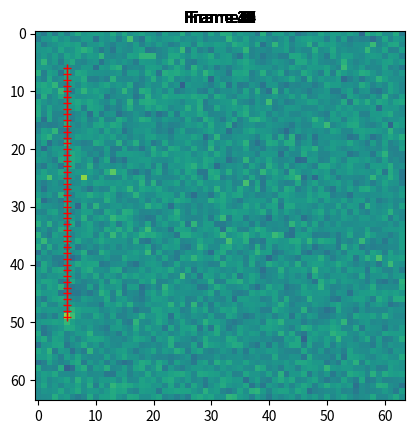

Python code for this plot: (Note: this script raises an exception after producing the figure.)
import matplotlib.pyplot as plt
import numpy as np
from matplotlib import animation
from scipy.special import erf

rng = np.random.RandomState(42)
noise_rate = 100
img_size = (64, 64)
snr = 20
i_max_factor = 2
x0, y0 = 5, 5
state = np.array([x0, y0, 1, 0]).reshape((-1, 1))
nt = int(img_size[0] * 0.7)

# Define PSF parameters
psf_size = 9  # Kernel size (odd)
pad_dim = psf_size // 2
sigma = 0.75  # 625e-9 / (2 * np.pi) * 10  # wavelength * f / 2 * pi * D
pixel_size = 10e-6  # 10 um


def cv_dynamics(x, dt, img_size):
    # Update the target's state using constant velocity model
    new_state = np.array([[1, 0, dt, 0], [0, 1, 0, dt], [0, 0, 1, 0], [0, 0, 0, 1]]) @ x

    # Ensure the position is within bounds
    new_state[0] = np.clip(np.round(new_state[0]), 0, img_size[0] - 1)
    new_state[1] = np.clip(np.round(new_state[1]), 0, img_size[1] - 1)
    return new_state.astype(int)


def gaussian_psf(size, sigma):
    """
    Generates a 2D Gaussian kernel.

    Parameters:
        size (int): Kernel size (must be odd for symmetry).
        sigma (float): Standard deviation of the Gaussian.

    Returns:
        np.ndarray: Normalized 2D Gaussian kernel.
    """
    ax = np.arange(-(size // 2), size // 2 + 1)
    xx, yy = np.meshgrid(ax, ax)
    kernel = np.exp(-(xx**2 + yy**2) / (2 * sigma**2))
    return kernel / np.sum(kernel)  # Normalize to ensure sum = 1


def omega1(window, psf_kernel):
    """
    Calculate Omega 1: Weighted sum of observed intensities and PSF contributions.

    Parameters:
        window (np.ndarray): Section of the image centered on the pixel, same size as the PSF kernel.
        psf_kernel (np.ndarray): Gaussian PSF kernel.

    Returns:
        float: The value of Omega 1.
    """
    return 2 * np.sum(window * psf_kernel)


def omega2(psf_kernel):
    """
    Calculate Omega 2: Weighted sum of squared PSF contributions.

    Parameters:
        psf_kernel (np.ndarray): Gaussian PSF kernel.

    Returns:
        float: The value of Omega 2.
    """
    return np.sum(psf_kernel**2)


def omega3(i_min, i_max, sigma, omega1, omega2):
    """
    Calculate Omega 3: Normalization factor for intensity-marginalized likelihood.

    Parameters:
        i_min (float): Minimum target intensity.
        i_max (float): Maximum target intensity.
        sigma (float): Noise standard deviation.
        omega1 (float): Weighted sum of observed intensities and PSF contributions.
        omega2 (float): Weighted sum of squared PSF contributions.

    Returns:
        float: The value of Omega 3.
    """
    # Cap the argument of the exponential to prevent overflow
    max_exp_arg = 700
    exp_arg = (omega1**2) / (8 * sigma**2 * omega2)
    exp_term = np.exp(min(exp_arg, max_exp_arg))  # Safeguard against overflow

    return np.sqrt(np.pi * sigma**2) / (i_max - i_min) * np.sqrt(2 * omega2) * exp_term


def intensity_marginalized_ratio(omega1, omega2, omega3, sigma, I_min, I_max):
    """
    Compute the intensity marginalized likelihood ratio.

    Parameters:
        omega1 (float): Weighted sum of observed intensities and PSF contributions.
        omega2 (float): Weighted sum of squared PSF contributions.
        omega3 (float): Normalization factor for likelihood ratio.
        sigma (float): Noise standard deviation.
        I_min (float): Minimum target intensity.
        I_max (float): Maximum target intensity.

    Returns:
        float: Intensity-marginalized likelihood ratio.
    """
    term1 = (2 * I_max * omega2 - omega1) / np.sqrt(8 * sigma**2 * omega2)
    term2 = (2 * I_min * omega2 - omega1) / np.sqrt(8 * sigma**2 * omega2)
    likelihood_ratio = omega3 * (erf(term1) - erf(term2))
    return likelihood_ratio


# loop over time
# --------------
print("Generating list of images")

# Generate the PSF kernel (only once)
psf_kernel = gaussian_psf(psf_size, sigma)
print(f"{psf_kernel.max()=}")

fig, ax = plt.subplots()

artists = []
images = []
target_states = []
target_snrs = []
for i in range(nt):
    image = rng.poisson(noise_rate, img_size)
    padded_image = np.pad(image.astype(np.float64), pad_dim, mode="reflect")

    new_state = cv_dynamics(state, 1, img_size)
    # Get the target position
    x_t, y_t = new_state[0, 0], new_state[1, 0]
    target_states.append((x_t, y_t))
    padded_x_t, padded_y_t = x_t + pad_dim, y_t + pad_dim

    target_signal = rng.poisson(snr * np.sqrt(noise_rate)) * psf_kernel
    target_snrs.append(target_signal.max() / np.sqrt(noise_rate))

    padded_image[
        padded_x_t - pad_dim : padded_x_t + pad_dim + 1,
        padded_y_t - pad_dim : padded_y_t + pad_dim + 1,
    ] += target_signal

    image = padded_image[pad_dim:-pad_dim, pad_dim:-pad_dim]

    images.append(image)
    container1a = ax.imshow(
        image, vmin=1.5 * np.sqrt(noise_rate), vmax=0.9 * snr * np.sqrt(noise_rate)
    )
    container1b = ax.plot(y_t, x_t, "r+")[0]
    title = ax.text(
        0.5,
        1.01,
        f"Frame {i}",
        ha="center",
        va="bottom",
        transform=ax.transAxes,
        fontsize="large",
    )

    artists.append([container1a, container1b, title])
    state = new_state

print(f"{np.array(target_snrs).mean()=}")
ani = animation.ArtistAnimation(fig=fig, artists=artists, interval=400)
ani.save(filename="./figs/test_psf_target_motion.gif", writer="pillow")

print("Calculating likelihood ratios")
# Second loop: Compute the likelihood ratios for each generated image
likelihood_imgs = []
for idx, image in enumerate(images):
    # Calculate the likelihood ratio for this frame using the previously defined function
    x_t, y_t = target_states[idx]

    padded_image = np.pad(image.astype(np.float64), pad_dim, mode="reflect")

    likelihood_img = np.zeros_like(image.astype(np.float64))

    for idx in np.arange(0, img_size[0]):
        for jdx in np.arange(0, img_size[1]):
            # padded_x_t, padded_y_t = x_t + pad_dim, y_t + pad_dim
            pad_idx = idx + pad_dim
            pad_jdx = jdx + pad_dim
            pixel_window = padded_image[
                pad_idx - pad_dim : pad_idx + pad_dim + 1,
                pad_jdx - pad_dim : pad_jdx + pad_dim + 1,
            ]

            i_min = np.sqrt(noise_rate)
            i_max = i_max_factor * snr * np.sqrt(noise_rate)
            o1 = omega1(pixel_window, psf_kernel)
            o2 = omega2(psf_kernel)
            o3 = omega3(i_min, i_max, np.sqrt(noise_rate), o1, o2)
            likelihood_img[idx, jdx] = intensity_marginalized_ratio(
                o1, o2, o3, np.sqrt(noise_rate), i_min, i_max
            )

    likelihood_imgs.append(likelihood_img)

print("Animating likelihood images")
vmax = np.max(likelihood_imgs)
vmin = np.min(likelihood_imgs)
fig, ax = plt.subplots(1, 2)
lr_artists = []
for idx, likelihood_map in enumerate(likelihood_imgs):
    container1a = ax[0].imshow(
        images[idx],
        vmin=0.5 * np.sqrt(noise_rate),
        vmax=1.2 * snr * np.sqrt(noise_rate),
    )
    container1b = ax[0].plot(target_states[idx][1], target_states[idx][0], "r+")[0]
    title1 = ax[0].text(
        0.5,
        1.01,
        f"Frame {idx}",
        ha="center",
        va="bottom",
        transform=ax[0].transAxes,
        fontsize="large",
    )

    container2a = ax[1].imshow(likelihood_map, vmin=0.5 * vmin, vmax=1.2 * vmax)
    # container2b = ax[1].plot(target_states[idx][1], target_states[idx][0], "r+")[0]

    max_idxs = np.unravel_index(
        np.argpartition(likelihood_map.flatten(), -4)[-4:], likelihood_map.shape
    )

    # detections = np.argwhere(likelihood_map > 10**23)
    # print(f"{max_idxs=}")
    # max_idx = np.unravel_index(np.argmax(likelihood_map), likelihood_map.shape)

    # container2c = ax[1].plot(
    #     detections[:, 1], detections[:, 0], "gs", markerfacecolor="none"
    # )[0]
    title2 = ax[1].text(
        0.5,
        1.01,
        f"Frame {idx} Likelihood Map",
        ha="center",
        va="bottom",
        transform=ax[1].transAxes,
        fontsize="large",
    )

    lr_artists.append(
        [
            container1a,
            container1b,
            title1,
            container2a,
            # container2b,
            # container2c,
            title2,
        ]
    )

ani = animation.ArtistAnimation(fig=fig, artists=lr_artists, interval=400)
ani.save(filename="./figs/likelihood_map_animation.gif", writer="pillow")

# Compute and plot the CDF for each frame
fig = plt.figure(figsize=(10, 6))
ax = fig.gca()

tgt_likelihoods = []
for idx, likelihood_map in enumerate(likelihood_imgs):
    tgt_x, tgt_y = target_states[idx]
    tgt_likelihoods.append(likelihood_map[tgt_x, tgt_y])

    # Flatten the likelihood map
    flattened_likelihoods = likelihood_map.flatten()

    # Sort the flattened likelihoods
    sorted_likelihoods = np.sort(flattened_likelihoods)

    # Compute the CDF
    cdf = np.arange(1, len(sorted_likelihoods) + 1) / len(sorted_likelihoods)

    # Plot the CDF
    ax.plot(sorted_likelihoods, cdf, label=f"Frame {idx}")


# Add labels, legend, and grid
ax.set_xscale("log")
ax.xaxis.set_label_text("Likelihood")
ax.yaxis.set_label_text("Cumulative Proportion (CDF)")
ax.set_title("CDF of Likelihoods for Each Frame")
ax.grid(True)
fig.savefig("./figs/CDF of likelihoods")

tgt_likelihoods.sort()
cdf = np.arange(len(tgt_likelihoods)) / len(tgt_likelihoods)
fig = plt.figure(figsize=(10, 6))
ax = fig.gca()
ax.plot(tgt_likelihoods, cdf)
ax.set_xscale("log")
ax.xaxis.set_label_text("Likelihood")
ax.yaxis.set_label_text("Cumulative Proportion (CDF)")
ax.set_title("CDF of Target's Likelihoods for Each Frame")
ax.grid(True)
fig.savefig("./figs/CDF of target's likelihoods")

print("done")
